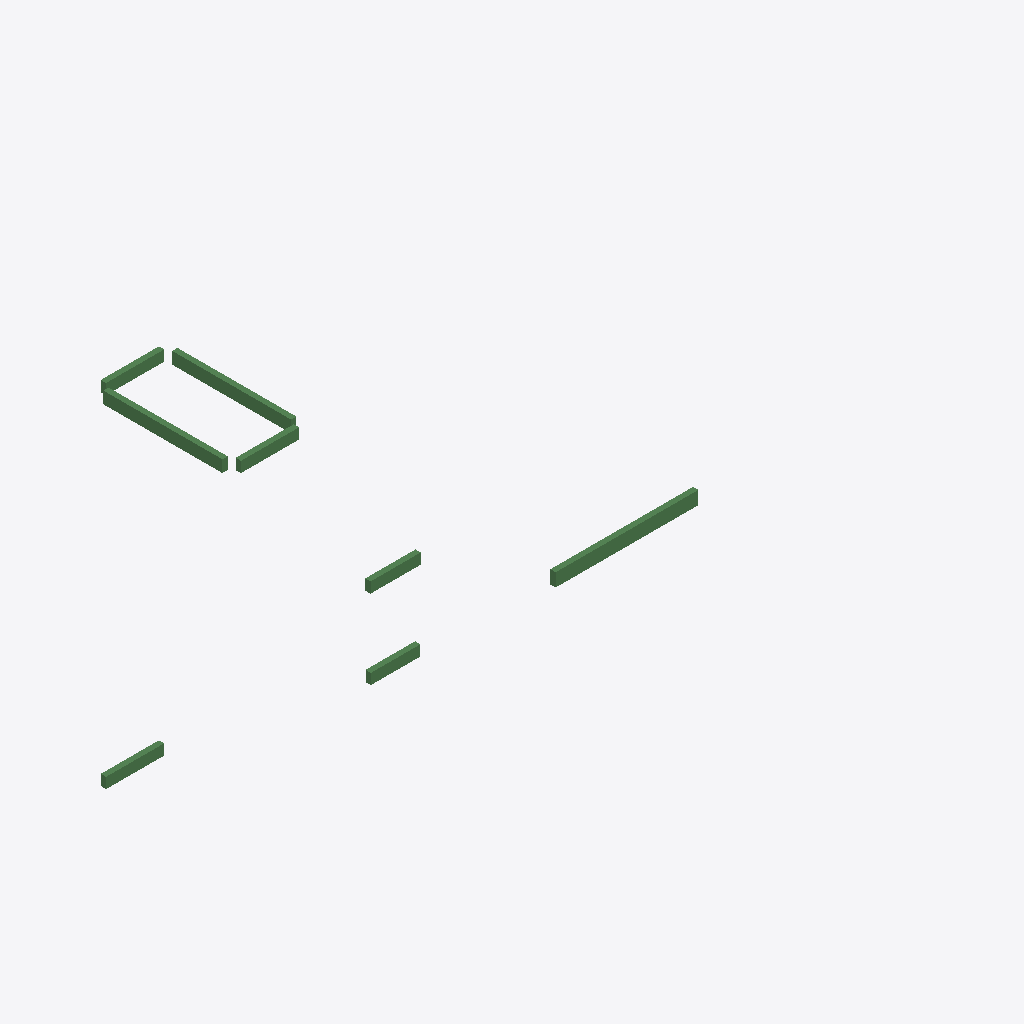
Isometric view of an IFC building model (IFC-SPF (STEP), schema IFC2X3, length unit millimetre), seen from the south-west, elements coloured by IFC class (only those large enough to see are counted): 9 beams (green).
Extent 22.7 m × 9.0 m × 15.2 m (x, y, z). Storeys (4): 1层 at 0.00 m; 4层 at 9.00 m; 屋面 at 12.00 m; 梯间顶 at 14.70 m. Elements (10): 10 IfcBeam.

HEADER;
FILE_DESCRIPTION((''),'2;1');
FILE_NAME('','2023-05-09T17:19:20',(''),(''),'','BIMserver','');
FILE_SCHEMA(('IFC2X3'));
ENDSEC;
DATA;
#196=IFCPROJECT('1J5sbZvdvB_hhZ5d_ASqfT',#49,'项目编号',$,$,'项目名称','项目状态',(#54),#1);
#176=IFCSITE('1J5sbZvdvB_hhZ5d_ASqfV',#49,'Default',$,'',#177,$,$,.ELEMENT.,(42,21,31,181945),(-71,-3,-24,-263305),0.0,$,$);
#194=IFCBUILDING('1J5sbZvdvB_hhZ5d_ASqfS',#49,'',$,$,#195,$,'',.ELEMENT.,$,$,$);
#167=IFCBUILDINGSTOREY('1J5sbZvdvB_hhZ5dzrZwck',#49,'4层',$,$,#168,$,'4层',.ELEMENT.,9000.00000000052);
#169=IFCBUILDINGSTOREY('1J5sbZvdvB_hhZ5dzrZwcd',#49,'屋面',$,$,#170,$,'屋面',.ELEMENT.,12000.0000000005);
#171=IFCBUILDINGSTOREY('1J5sbZvdvB_hhZ5dzrZ8QY',#49,'1层',$,$,#172,$,'1层',.ELEMENT.,0.0);
#173=IFCBUILDINGSTOREY('1J5sbZvdvB_hhZ5dzrZwcy',#49,'梯间顶',$,$,#174,$,'梯间顶',.ELEMENT.,14700.0000000005);
#266=IFCBEAM('0vMfqVSGz5cP3VAbLpdqRp',#49,'混凝土 - 矩形梁:住宅楼梁200 x 500mm:275367',$,'混凝土 - 矩形梁:住宅楼梁200 x 500mm:212828',#255,#80,'275367');
#262=IFCBEAM('3RFsdKBUz0EAuYBB8Fx7DJ',#49,'混凝土 - 矩形梁:住宅楼梁200 x 450mm:266427',$,'混凝土 - 矩形梁:住宅楼梁200 x 450mm:212832',#246,#68,'266427');
#265=IFCBEAM('3RFsdKBUz0EAuYBB8Fx7Cf',#49,'混凝土 - 矩形梁:住宅楼梁200 x 450mm:266433',$,'混凝土 - 矩形梁:住宅楼梁200 x 450mm:212832',#253,#77,'266433');
#264=IFCBEAM('3RFsdKBUz0EAuYBB8Fx7DN',#49,'混凝土 - 矩形梁:住宅楼梁200 x 400mm:266431',$,'混凝土 - 矩形梁:住宅楼梁200 x 400mm:212867',#251,#74,'266431');
#261=IFCBEAM('13Cb9jVQX9sO6RxFKkDY5f',#49,'混凝土 - 矩形梁:住宅楼梁200 x 400mm:262182',$,'混凝土 - 矩形梁:住宅楼梁200 x 400mm:212867',#243,#65,'262182');
#263=IFCBEAM('3RFsdKBUz0EAuYBB8Fx7DL',#49,'混凝土 - 矩形梁:住宅楼梁200 x 400mm:266429',$,'混凝土 - 矩形梁:住宅楼梁200 x 400mm:212867',#249,#71,'266429');
#258=IFCBEAM('3yWqcP$1z41QeRxGKBPHuV',#49,'混凝土 - 矩形梁:住宅楼梁200 x 400mm:259070',$,'住宅楼梁200 x 400mm',#236,#58,'259070');
#260=IFCBEAM('3yWqcP$1z41QeRxGKBPHdd',#49,'混凝土 - 矩形梁:住宅楼梁200 x 400mm:259078',$,'住宅楼梁200 x 400mm',#241,#63,'259078');
#259=IFCBEAM('3yWqcP$1z41QeRxGKBPHdY',#49,'混凝土 - 矩形梁:住宅楼梁200 x 400mm:259075',$,'混凝土 - 矩形梁:住宅楼梁200 x 400mm:212867',#238,#60,'259075');
ENDSEC;
